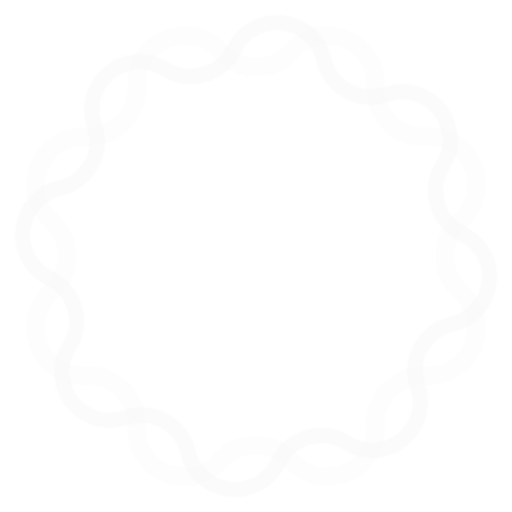
t = 0.00 s
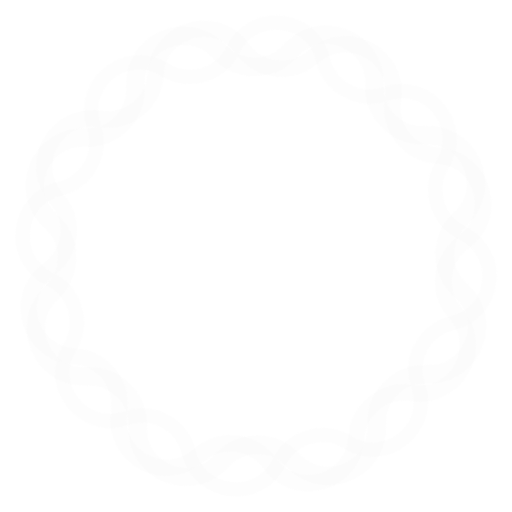
t = 3.75 s
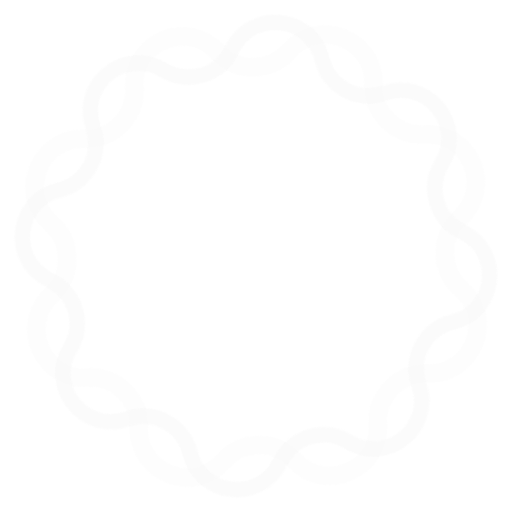
t = 7.50 s

The animated SVG that drew these frames (rendered in a browser with its animation timeline set to each time). Animation: 1 CSS @keyframes rule; frames cover the first 7.50 s, repeats indefinitely.

<?xml version="1.0" encoding="utf-8"?>
<svg version="1.1" id="Layer_1" xmlns="http://www.w3.org/2000/svg" xmlns:xlink="http://www.w3.org/1999/xlink" x="0px" y="0px"
	 viewBox="0 0 250 250" style="enable-background:new 0 0 250 250;" xml:space="preserve">
<style type="text/css">
	.st0{opacity:0.33;fill:none;stroke:#FAFAFA;stroke-miterlimit:10;}
	#DNA2 {
        stroke-width:9;
    	animation: rotation 10s  linear infinite; 
    	transform-origin: center;
	}
  	#DNA1 {
         stroke-width:8; 
      animation: rotation 12s linear infinite; 
      transform-origin: center;
    }
	#DNA0 {
        stroke-width:7;
      animation: rotation 15s linear infinite; 
      transform-origin: center;
    }
  	@keyframes rotation {
  		0% {transform: rotateZ(0deg);}
		100% {transform: rotateZ(359deg);}
	}
</style>
<path id="DNA2" class="st0" d="M142.4,25.1L142.4,25.1c14.8-16.4,42-5.1,40.9,16.9l0,0c-0.7,13.9,10.8,25.4,24.7,24.7h0
	c22.1-1.1,33.3,26.1,16.9,40.9l0,0c-10.3,9.3-10.3,25.5,0,34.9l0,0c16.4,14.8,5.1,42-16.9,40.9l0,0c-13.9-0.7-25.4,10.8-24.7,24.7
	l0,0c1.1,22.1-26.1,33.3-40.9,16.9l0,0c-9.3-10.3-25.5-10.3-34.9,0l0,0c-14.8,16.4-42,5.1-40.9-16.9v0c0.7-13.9-10.8-25.4-24.7-24.7
	l0,0c-22.1,1.1-33.3-26.1-16.9-40.9l0,0c10.3-9.3,10.3-25.5,0-34.9l0,0C8.7,92.8,20,65.6,42,66.7h0C55.9,67.4,67.4,55.9,66.7,42v0
	C65.6,20,92.8,8.7,107.6,25.1l0,0C116.9,35.4,133.1,35.4,142.4,25.1z"/>
<path id="DNA1" class="st0" d="M114.2,24.2L114.2,24.2c9.7-19.8,39-16.5,44,5l0,0c3.1,13.6,17.3,21.4,30.5,16.9l0,0
	c20.9-7.2,39.2,15.9,27.5,34.6l0,0c-7.4,11.8-2.9,27.4,9.6,33.5l0,0c19.8,9.7,16.5,39-5,44l0,0c-13.6,3.1-21.4,17.3-16.9,30.5l0,0
	c7.2,20.9-15.9,39.2-34.6,27.5l0,0c-11.8-7.4-27.4-2.9-33.5,9.6l0,0c-9.7,19.8-39,16.5-44-5l0,0c-3.1-13.6-17.3-21.4-30.5-16.9l0,0
	c-20.9,7.2-39.2-15.9-27.5-34.6l0,0c7.4-11.8,2.9-27.4-9.6-33.5l0,0c-19.8-9.7-16.5-39,5-44l0,0c13.6-3.1,21.4-17.3,16.9-30.5l0,0
	C38.9,40.4,62,22.1,80.7,33.8l0,0C92.5,41.1,108.1,36.7,114.2,24.2z"/>
<path id="DNA0" class="st0" d="M114.2,24.2L114.2,24.2c9.7-19.8,39-16.5,44,5l0,0c3.1,13.6,17.3,21.4,30.5,16.9l0,0
	c20.9-7.2,39.2,15.9,27.5,34.6l0,0c-7.4,11.8-2.9,27.4,9.6,33.5l0,0c19.8,9.7,16.5,39-5,44l0,0c-13.6,3.1-21.4,17.3-16.9,30.5l0,0
	c7.2,20.9-15.9,39.2-34.6,27.5l0,0c-11.8-7.4-27.4-2.9-33.5,9.6l0,0c-9.7,19.8-39,16.5-44-5l0,0c-3.1-13.6-17.3-21.4-30.5-16.9l0,0
	c-20.9,7.2-39.2-15.9-27.5-34.6l0,0c7.4-11.8,2.9-27.4-9.6-33.5l0,0c-19.8-9.7-16.5-39,5-44l0,0c13.6-3.1,21.4-17.3,16.9-30.5l0,0
	C38.9,40.4,62,22.1,80.7,33.8l0,0C92.5,41.1,108.1,36.7,114.2,24.2z"/>	
</svg>
